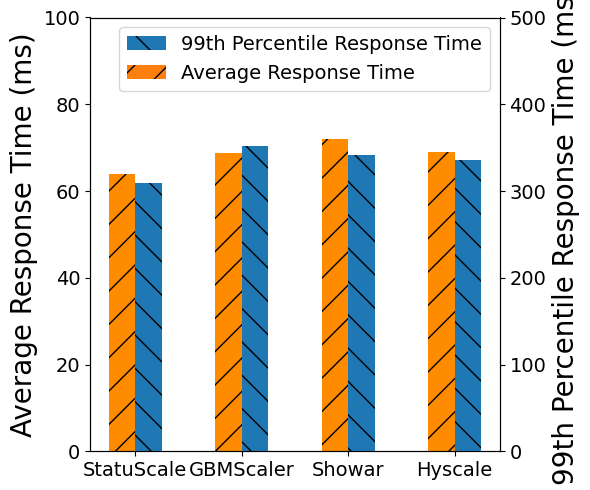

The matplotlib source for this figure:
import matplotlib.pyplot as plt
import numpy

plt.rc('font',family='Times New Roman')
similarity = [63.948 ,68.826,71.956,68.973]
divergence = [309.787 ,351.980,341.227,336.247]  #
labels = ['StatuScale',"GBMScaler",'Showar','Hyscale']

plt.rcParams['axes.labelsize'] = 14
plt.rcParams['xtick.labelsize'] = 14
plt.rcParams['ytick.labelsize'] = 14
plt.rcParams['legend.fontsize'] = 14

width = 0.25
x1_list = []
x2_list = []
for i in range(len(similarity)):
    x1_list.append(i)
    x2_list.append(i + width)

fig, ax1 = plt.subplots(figsize=(6,5))

ax1.set_ylabel('Average Response Time (ms)',size=20)
ax1.set_ylim(0, 100)
ax1.bar(x1_list, similarity, color='darkorange',width=width, align='edge',label='Truly UnderLoad', hatch='/')


ax2 = ax1.twinx()
ax2.set_ylabel('99th Percentile Response Time (ms)',size=20)
ax2.set_xlabel('1234',size=14)
ax2.set_ylim(0, 500)

ax2.bar(x2_list, divergence, width=width, align='edge',label='99th Percentile Response Time',hatch='\\')

ax2.bar([0], [0], width=width, align='edge',label='Average Response Time', hatch='/')
plt.tick_params(labelsize=14)
plt.tight_layout()
plt.rcParams.update({'font.size': 14})
plt.legend(loc="upper right",fontsize='medium')
x = numpy.arange(0.25,4.25,1)
plt.xticks(x, labels,size=20)

plt.savefig('14.png', dpi=300, bbox_inches='tight')
# plt.show()